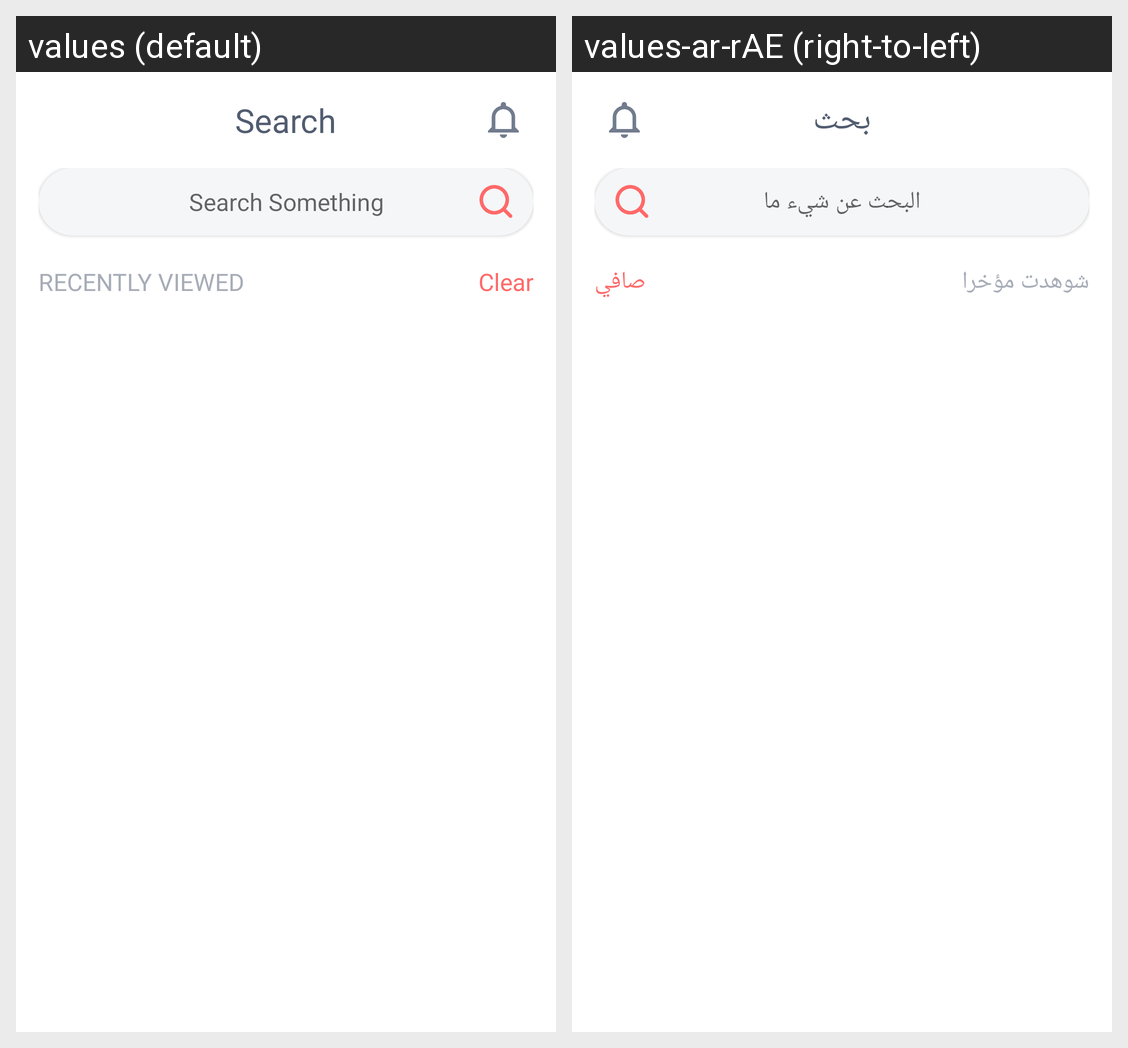

Here is an Android app screen in its default locale and in the app's own translations. Write out the translated-string differences for the strings that appear on this screen.
Android screen res/layout/fragment_search.xml rendered under 2 locales, left to right: values (default), values-ar-rAE (right-to-left). Device: Nexus 5 (rendered at 1080×1920; each locale shown at half size, 540×960, under a caption strip naming it); theme Theme.Vev.
Strings drawn on this screen, with the default value and each locale's value (text and hints the layout hard-codes, and strings that could not be matched under every locale, appear in the picture but are not listed):

search
  values: Search
  values-ar-rAE: بحث

search_something
  values: Search Something
  values-ar-rAE: البحث عن شيء ما

recently_viewed
  values: RECENTLY VIEWED
  values-ar-rAE: شوهدت مؤخرا

clear
  values: Clear
  values-ar-rAE: صافي
